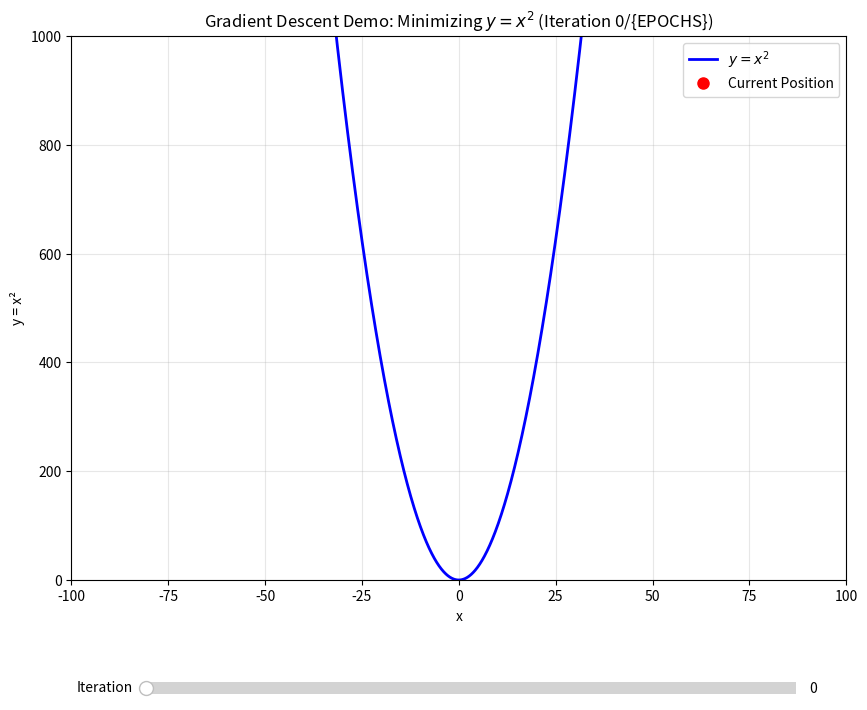

The script that saved this image: (Note: this script raises an exception after producing the figure.)
"""
	Simple Gradient Descent with Interactive Slider and Video Generation
	- Interactive Plot with Slider (1D Quadratic Function)
	- Video Generation of Full Gradient Descent Process (MP4)
"""
import os
import numpy as np
import matplotlib.pyplot as plt
from matplotlib.widgets import Slider
from matplotlib.animation import FFMpegWriter

# --------------------------
# Core Function & Gradient Descent Logic
# --------------------------
def y_fnc(x):
    """Quadratic function to minimize: y = x²"""
    return x ** 2

def der_y(x):
    """Derivative (gradient for 1D) of y_fnc: dy/dx = 2x"""
    return 2 * x

# Hyperparameters
EPOCHS = 710 # Number of gradient descent iterations
learning_rate = 0.01
initial_x = 80  # Starting position
x_range = np.arange(-100, 100, 0.1)  # For plotting the full function curve
y_full = y_fnc(x_range)

# Step 1: Run gradient descent and store ALL positions (for slider/video)
history = []
curr_pos = (initial_x, y_fnc(initial_x))
history.append(curr_pos)  # Save initial position

for epoch in range(EPOCHS):
    # Update position using gradient descent
    new_x = curr_pos[0] - learning_rate * der_y(curr_pos[0])
    new_y = y_fnc(new_x)
    curr_pos = (new_x, new_y)
    history.append(curr_pos)  # Save each iteration's position
    print(f"Iter {epoch}: x={curr_pos[0]:.4f}, y={curr_pos[1]:.4f}")


# --------------------------
# 1. Interactive Plot with Slider
# --------------------------
# Create figure and main axis (for function plot)
fig_slider, ax_slider = plt.subplots(figsize=(10, 8))
fig_slider.subplots_adjust(bottom=0.2)  # Reserve space for slider

# Plot the full quadratic function (static)
ax_slider.plot(x_range, y_full, 'b-', linewidth=2, label='$y = x^2$')
# Plot initial position (will update with slider)
point_slider, = ax_slider.plot([history[0][0]], [history[0][1]], 
                               'ro', markersize=8, label='Current Position')

# Configure plot limits and labels
ax_slider.set_xlim(-100, 100)
ax_slider.set_ylim(0, max(y_full) * 0.1)  # Zoom in on the minimum region
ax_slider.set_xlabel('x')
ax_slider.set_ylabel('y = x²')
ax_slider.set_title('Gradient Descent Demo: Minimizing $y = x^2$ (Iteration 0/{EPOCHS})')
ax_slider.grid(True, alpha=0.3)
ax_slider.legend()

# Create slider axis (bottom of the figure)
ax_slider_widget = fig_slider.add_axes([0.2, 0.05, 0.65, 0.03])
slider = Slider(
    ax=ax_slider_widget,
    label='Iteration',
    valmin=0,
    valmax=EPOCHS,
    valinit=0,
    valstep=1,  # Only integer iterations (no fractions)
    color='#ff7f0e'
)

# Update function: Runs when slider is dragged
def update_slider(val):
    iteration = int(slider.val)
    x, y = history[iteration]
    # Update the red dot's position
    point_slider.set_data([x], [y])
    # Update title to show current iteration
    ax_slider.set_title(f'Gradient Descent Demo: Minimizing $y = x^2$ (Iteration {iteration}/{EPOCHS})')
    fig_slider.canvas.draw_idle()  # Refresh the plot

# Link slider to update function
slider.on_changed(update_slider)


# --------------------------
# 2. Generate Video of the Full Animation
# --------------------------
def generate_video(history, filename:str):
    """Save the full gradient descent process as an MP4 video"""
    # Create a new figure for the video (separate from slider plot)
    fig_video, ax_video = plt.subplots(figsize=(10, 8))
    
    # Plot the static quadratic function
    ax_video.plot(x_range, y_full, 'b-', linewidth=2, label='$y = x^2$')
    # Plot the initial position (will update frame-by-frame)
    point_video, = ax_video.plot([history[0][0]], [history[0][1]], 
                                 'ro', markersize=8, label='Current Position')
    
    # Configure video plot (match slider plot for consistency)
    ax_video.set_xlim(-100, 100)
    ax_video.set_ylim(0, max(y_full) * 0.1)
    ax_video.set_xlabel('x')
    ax_video.set_ylabel('y = x²')
    title_video = ax_video.set_title(f'Gradient Descent Demo: Minimizing $y = x^2$ (Iteration 0/{EPOCHS})')
    ax_video.grid(True, alpha=0.3)
    ax_video.legend()
    
    # Configure video writer (FFmpeg required)
    metadata = dict(title='Gradient Descent: Minimizing y=x²', artist='Matplotlib')
    writer = FFMpegWriter(fps=30, metadata=metadata)  # 30 FPS = smooth playback
    
    # Save each frame to the video
    with writer.saving(fig_video, filename, dpi=150):  # dpi=150 = good quality
        for i in range(len(history)):
            x, y = history[i]
            # Update the red dot and title
            point_video.set_data([x], [y])
            title_video.set_text(f'Gradient Descent Demo: Minimizing $y = x^2$ (Iteration {i}/{EPOCHS})')
            # Capture the current frame
            writer.grab_frame()
    
    plt.close(fig_video)  # Close video figure to free memory
    print(f"Video saved successfully as: {filename}")



# Generate the video file
file_dir = os.path.dirname(os.path.abspath(__file__)) + "/artifacts"
os.makedirs(file_dir, exist_ok=True)
generate_video(history, filename=f"{file_dir}/gradient_descent-0.mp4")

# Show the interactive plot with slider
# plt.show()
    
